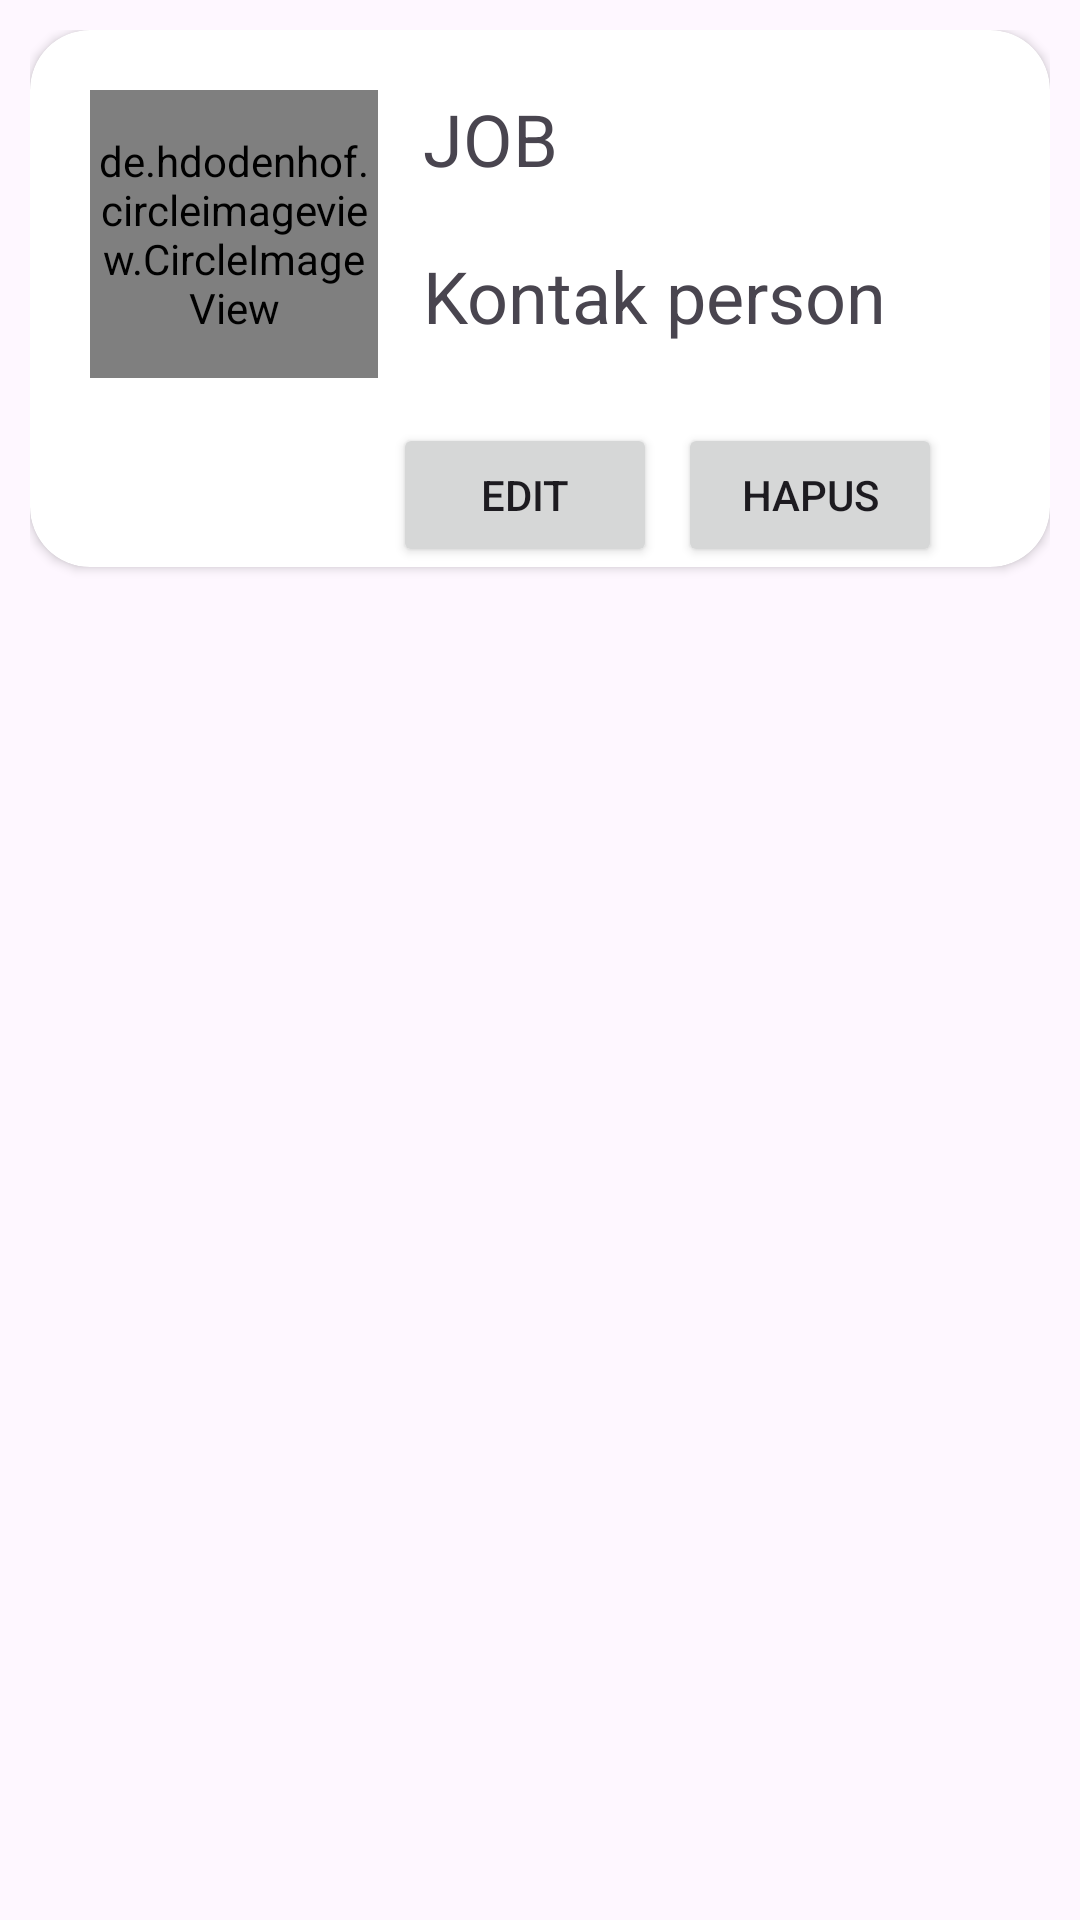

Layout XML and referenced resources for this Android screen:
<!-- AndroidManifest.xml: application theme Theme.Lokeroom -->
<!-- res/layout/template.xml -->
<?xml version="1.0" encoding="utf-8"?>
<LinearLayout android:layout_width="wrap_content"
    android:layout_height="wrap_content"
    xmlns:app="http://schemas.android.com/apk/res-auto"
    android:orientation="vertical"
    android:padding="10dp"
    xmlns:android="http://schemas.android.com/apk/res/android">

    <androidx.cardview.widget.CardView
        android:id="@+id/pekerjaan"
        android:layout_width="wrap_content"
        android:layout_height="179dp"
        app:cardCornerRadius="20dp">

        <LinearLayout
            android:layout_width="wrap_content"
            android:layout_height="wrap_content"
            android:orientation="horizontal">

            <de.hdodenhof.circleimageview.CircleImageView xmlns:app="http://schemas.android.com/apk/res-auto"
                android:id="@+id/profile_image"
                android:layout_width="96dp"
                android:layout_height="96dp"
                android:layout_marginLeft="20dp"
                android:layout_marginTop="20dp"
                android:src="@drawable/orang"
                app:civ_border_color="#FF000000"
                app:civ_border_width="2dp" />

            <LinearLayout
                android:layout_width="272dp"
                android:layout_height="wrap_content"
                android:orientation="vertical">

                <TextView
                    android:id="@+id/nama"
                    android:layout_width="256dp"
                    android:layout_height="wrap_content"
                    android:layout_marginLeft="15dp"
                    android:layout_marginTop="20dp"
                    android:text="JOB"
                    android:textSize="24sp" />

                <TextView
                    android:id="@+id/nomor"
                    android:layout_width="wrap_content"
                    android:layout_height="wrap_content"
                    android:layout_marginLeft="15dp"
                    android:layout_marginTop="20dp"
                    android:text="Kontak person"

                    android:textSize="24sp" />

            </LinearLayout>


        </LinearLayout>

        <LinearLayout
            android:layout_width="304dp"
            android:layout_height="match_parent"
            android:gravity="end"
            android:orientation="horizontal">

            <Button
                android:id="@+id/btn_edit"
                android:layout_width="wrap_content"
                android:layout_height="wrap_content"
                android:layout_gravity="bottom"
                android:layout_marginLeft="7dp"
                android:text="Edit" />

            <Button
                android:id="@+id/btn_hapus"
                android:layout_width="wrap_content"
                android:layout_height="wrap_content"
                android:layout_gravity="bottom"
                android:layout_marginLeft="7dp"
                android:text="hapus" />

        </LinearLayout>

    </androidx.cardview.widget.CardView>


</LinearLayout>
<!-- resources referenced by this layout -->
<resources>
  <!-- drawable orang: png bitmap (drawable, 55601 bytes) -->
  <style name="Theme.Lokeroom" parent="Base.Theme.Lokeroom" />
  <style name="Base.Theme.Lokeroom" parent="Theme.Material3.DayNight.NoActionBar">
          
          
      </style>
</resources>
